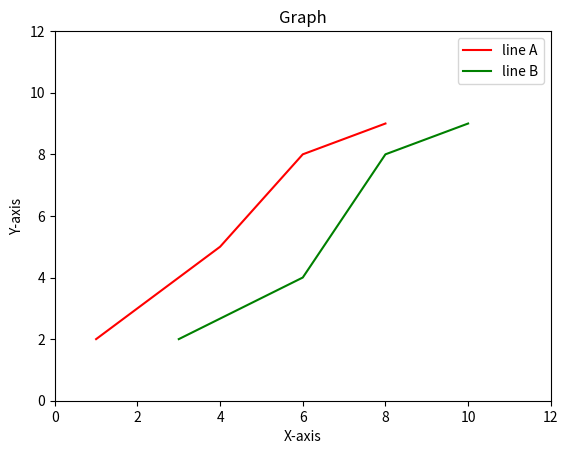

The script that saved this image:
import matplotlib.pyplot as mpl

x1 = [1, 4, 6, 8]
y1 = [2, 5, 8, 9]
mpl.plot(x1, y1, label="line A", color="r")

x2 = [3, 6, 8, 10]
y2 = [2, 4, 8, 9]
mpl.plot(x2, y2, label="line B", color="g")

mpl.xlim(0, 12)
mpl.ylim(0, 12)
mpl.xlabel("X-axis")
mpl.ylabel("Y-axis")
mpl.title("Graph")
mpl.legend()
mpl.show()